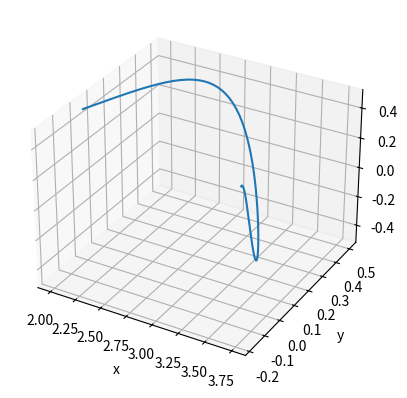

The matplotlib source for this figure:
"""Dette skriptet plottar ei kurve i rommet.
Koordinatane x, y og z er alle gitt ved parameteren t.

Funksjonsuttrykka og grensene for t er hardkoda i 
starten av skriptet.
"""

# Bibliotek
import numpy as np
import matplotlib.pyplot as plt 

# Funksjon som vi vil plotte
def funkX(t):
    return 2+t/2

def funkY(t):
    return np.sin(t)/2

def funkZ(t):
    return 1/2*np.cos(t**2/2)

# Grenser for t (hardkoda)
tMin = 0;
tMax = 3.5;

# Vektorar til plotting
Npkt = 200                  # Antal punkt
tVektor = np.linspace(tMin, tMax, Npkt)
xVektor = funkX(tVektor)
yVektor = funkY(tVektor)
zVektor = funkZ(tVektor)

# Plottinga
ax = plt.figure(1).add_subplot(projection='3d')
ax.plot(xVektor, yVektor, zVektor)
ax.set_xlabel('x')
ax.set_ylabel('y')
ax.set_zlabel('z')
plt.show()
